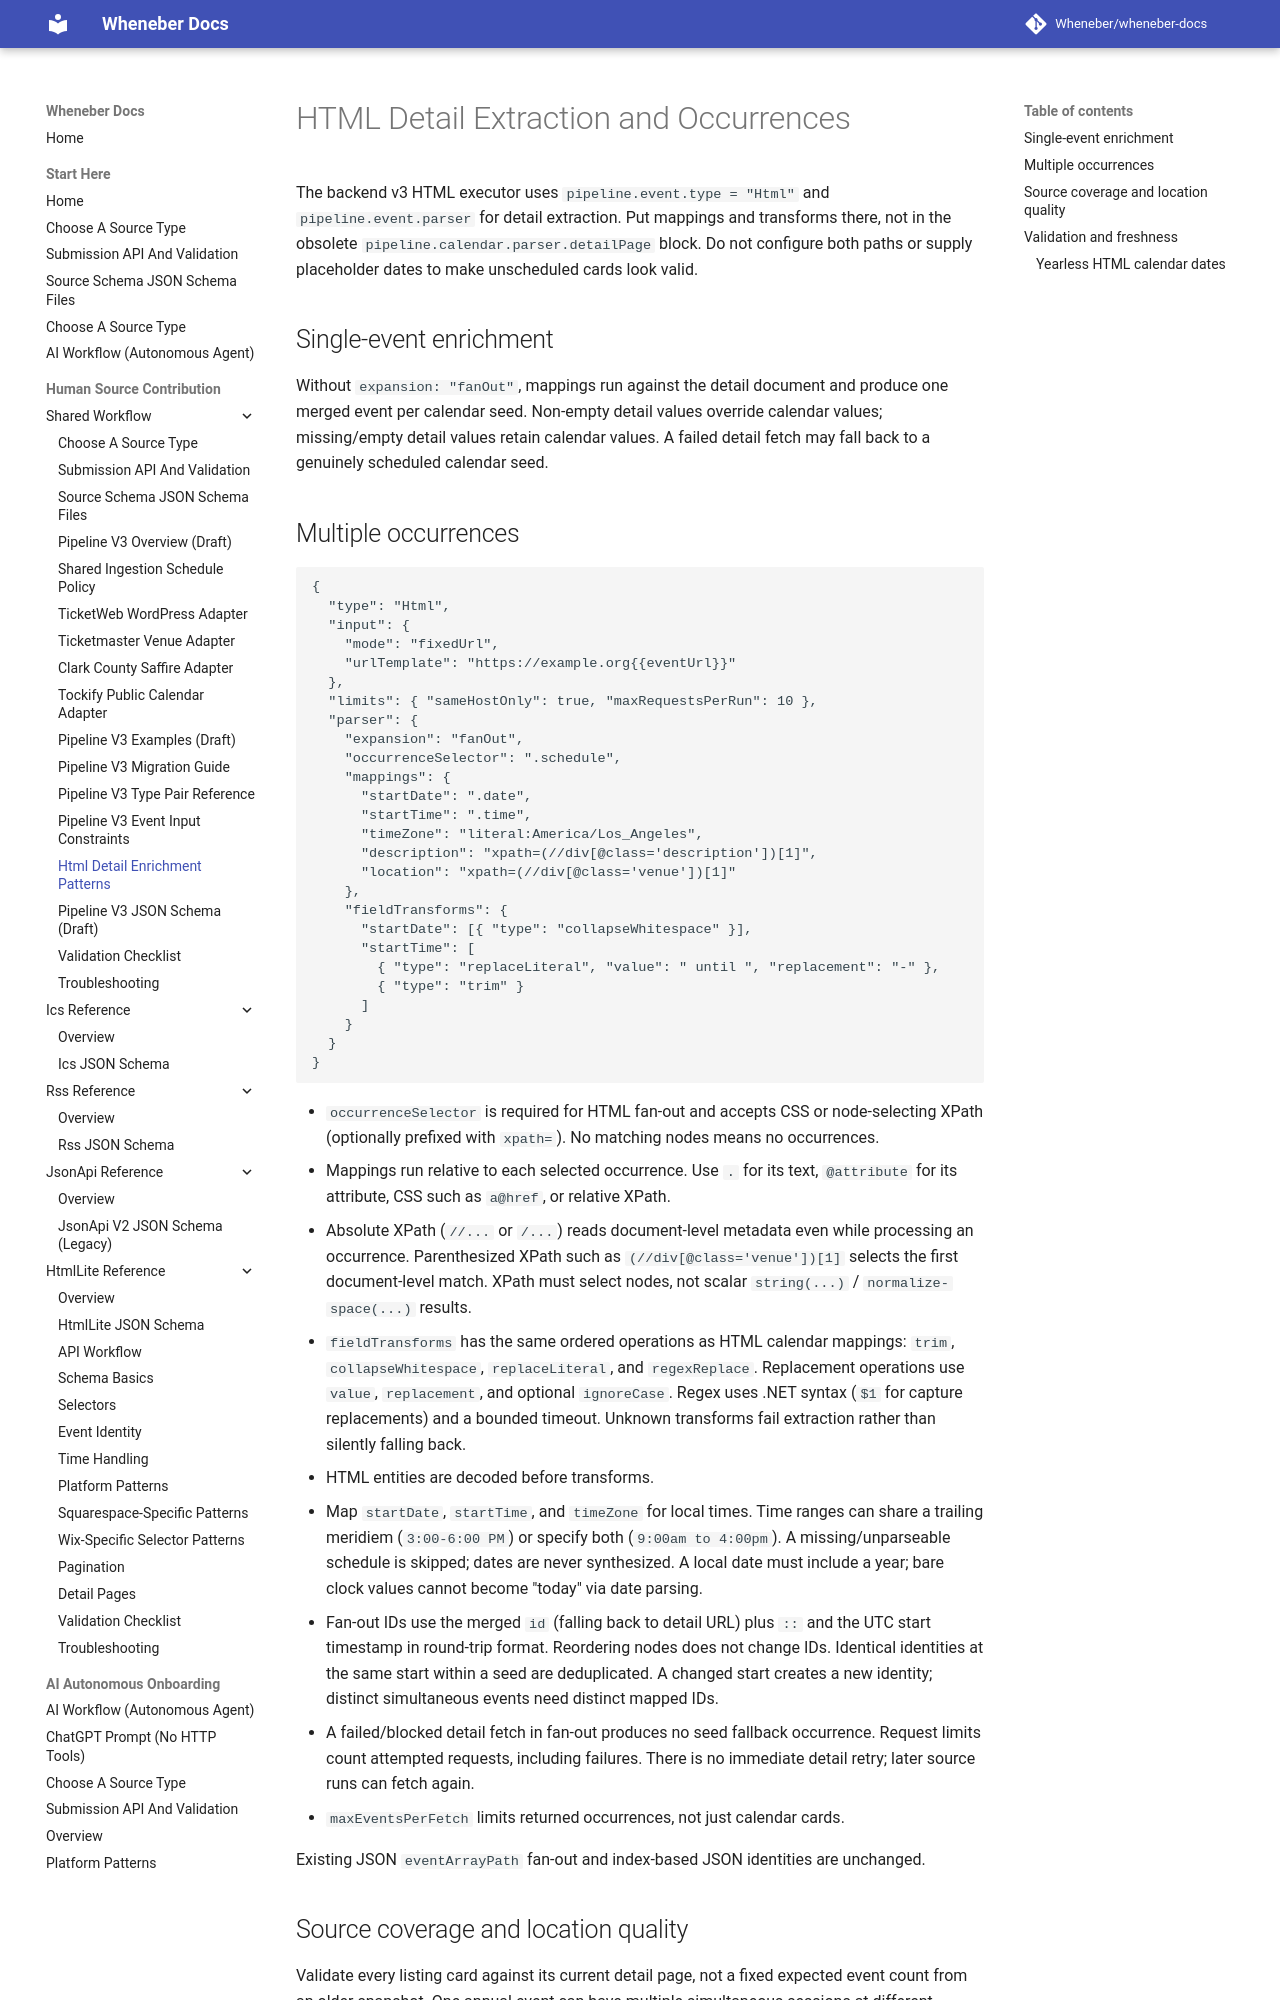

repository: Wheneber/wheneber-docs · page: source-schemas/v3/html-detail-enrichment/index.html · generator: mkdocs

# HTML Detail Extraction and Occurrences

The backend v3 HTML executor uses `pipeline.event.type = "Html"` and
`pipeline.event.parser` for detail extraction. Put mappings and transforms there,
not in the obsolete `pipeline.calendar.parser.detailPage` block. Do not configure
both paths or supply placeholder dates to make unscheduled cards look valid.

## Single-event enrichment

Without `expansion: "fanOut"`, mappings run against the detail document and produce
one merged event per calendar seed. Non-empty detail values override calendar
values; missing/empty detail values retain calendar values. A failed detail fetch
may fall back to a genuinely scheduled calendar seed.

## Multiple occurrences

```json
{
  "type": "Html",
  "input": {
    "mode": "fixedUrl",
    "urlTemplate": "https://example.org{{eventUrl}}"
  },
  "limits": { "sameHostOnly": true, "maxRequestsPerRun": 10 },
  "parser": {
    "expansion": "fanOut",
    "occurrenceSelector": ".schedule",
    "mappings": {
      "startDate": ".date",
      "startTime": ".time",
      "timeZone": "literal:America/Los_Angeles",
      "description": "xpath=(//div[@class='description'])[1]",
      "location": "xpath=(//div[@class='venue'])[1]"
    },
    "fieldTransforms": {
      "startDate": [{ "type": "collapseWhitespace" }],
      "startTime": [
        { "type": "replaceLiteral", "value": " until ", "replacement": "-" },
        { "type": "trim" }
      ]
    }
  }
}
```

- `occurrenceSelector` is required for HTML fan-out and accepts CSS or node-selecting
  XPath (optionally prefixed with `xpath=`). No matching nodes means no occurrences.
- Mappings run relative to each selected occurrence. Use `.` for its text,
  `@attribute` for its attribute, CSS such as `a@href`, or relative XPath.
- Absolute XPath (`//...` or `/...`) reads document-level metadata even while
  processing an occurrence. Parenthesized XPath such as `(//div[@class='venue'])[1]`
  selects the first document-level match. XPath must select nodes, not scalar
  `string(...)` / `normalize-space(...)` results.
- `fieldTransforms` has the same ordered operations as HTML calendar mappings:
  `trim`, `collapseWhitespace`, `replaceLiteral`, and `regexReplace`. Replacement
  operations use `value`, `replacement`, and optional `ignoreCase`. Regex uses .NET
  syntax (`$1` for capture replacements) and a bounded timeout. Unknown transforms
  fail extraction rather than silently falling back.
- HTML entities are decoded before transforms.
- Map `startDate`, `startTime`, and `timeZone` for local times. Time ranges can share
  a trailing meridiem (`3:00-6:00 PM`) or specify both (`9:00am to 4:00pm`).
  A missing/unparseable schedule is skipped; dates are never synthesized. A local
  date must include a year; bare clock values cannot become "today" via date parsing.
- Fan-out IDs use the merged `id` (falling back to detail URL) plus `::` and the
  UTC start timestamp in round-trip format. Reordering nodes does not change IDs.
  Identical identities at the same start within a seed are deduplicated. A changed
  start creates a new identity; distinct simultaneous events need distinct mapped IDs.
- A failed/blocked detail fetch in fan-out produces no seed fallback occurrence.
  Request limits count attempted requests, including failures. There is no immediate
  detail retry; later source runs can fetch again.
- `maxEventsPerFetch` limits returned occurrences, not just calendar cards.

Existing JSON `eventArrayPath` fan-out and index-based JSON identities are unchanged.
